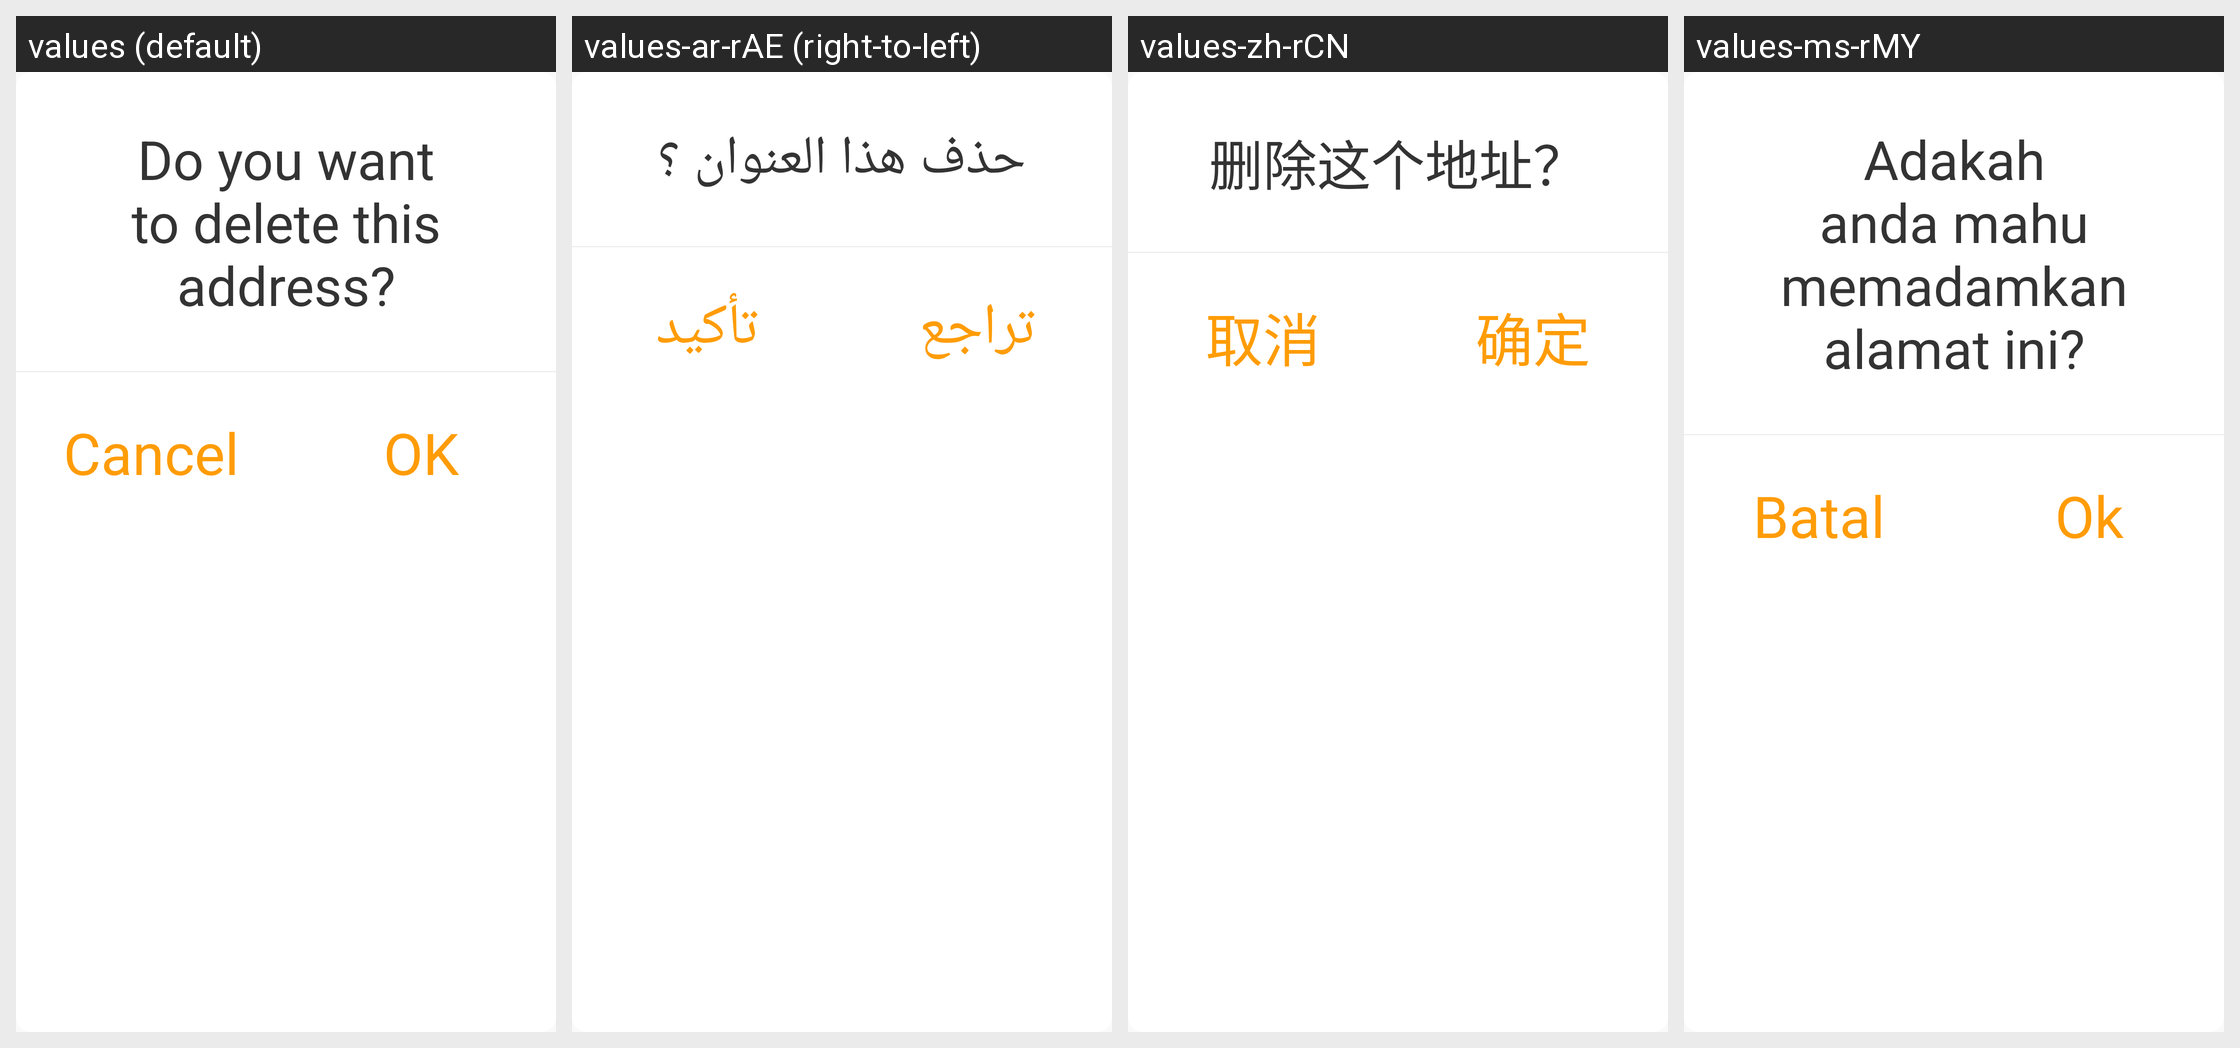

Here is an Android app screen in its default locale and in the app's own translations. Write out the translated-string differences for the strings that appear on this screen.
Android screen res/layout/alertdialog_shippingaddress_delete.xml rendered under 4 locales, left to right: values (default), values-ar-rAE (right-to-left), values-zh-rCN, values-ms-rMY. Device: Nexus 5 (rendered at 1080×1920; each locale shown at half size, 540×960, under a caption strip naming it); theme AppTheme.
Other locales in the repository, not shown: values-ar-rEG, values-ar-rIL.
Strings drawn on this screen, with the default value and each locale's value (text and hints the layout hard-codes, and strings that could not be matched under every locale, appear in the picture but are not listed):

Deleteaddress
  values: Do you want to delete this address?
  values-ar-rAE: حذف هذا العنوان ؟
  values-zh-rCN: 删除这个地址？
  values-ms-rMY: Adakah anda mahu memadamkan alamat ini?

Cancel
  values: Cancel
  values-ar-rAE: تراجع
  values-zh-rCN: 取消
  values-ms-rMY: Batal

OK
  values: OK
  values-ar-rAE: تأكيد
  values-zh-rCN: 确定
  values-ms-rMY: Ok
